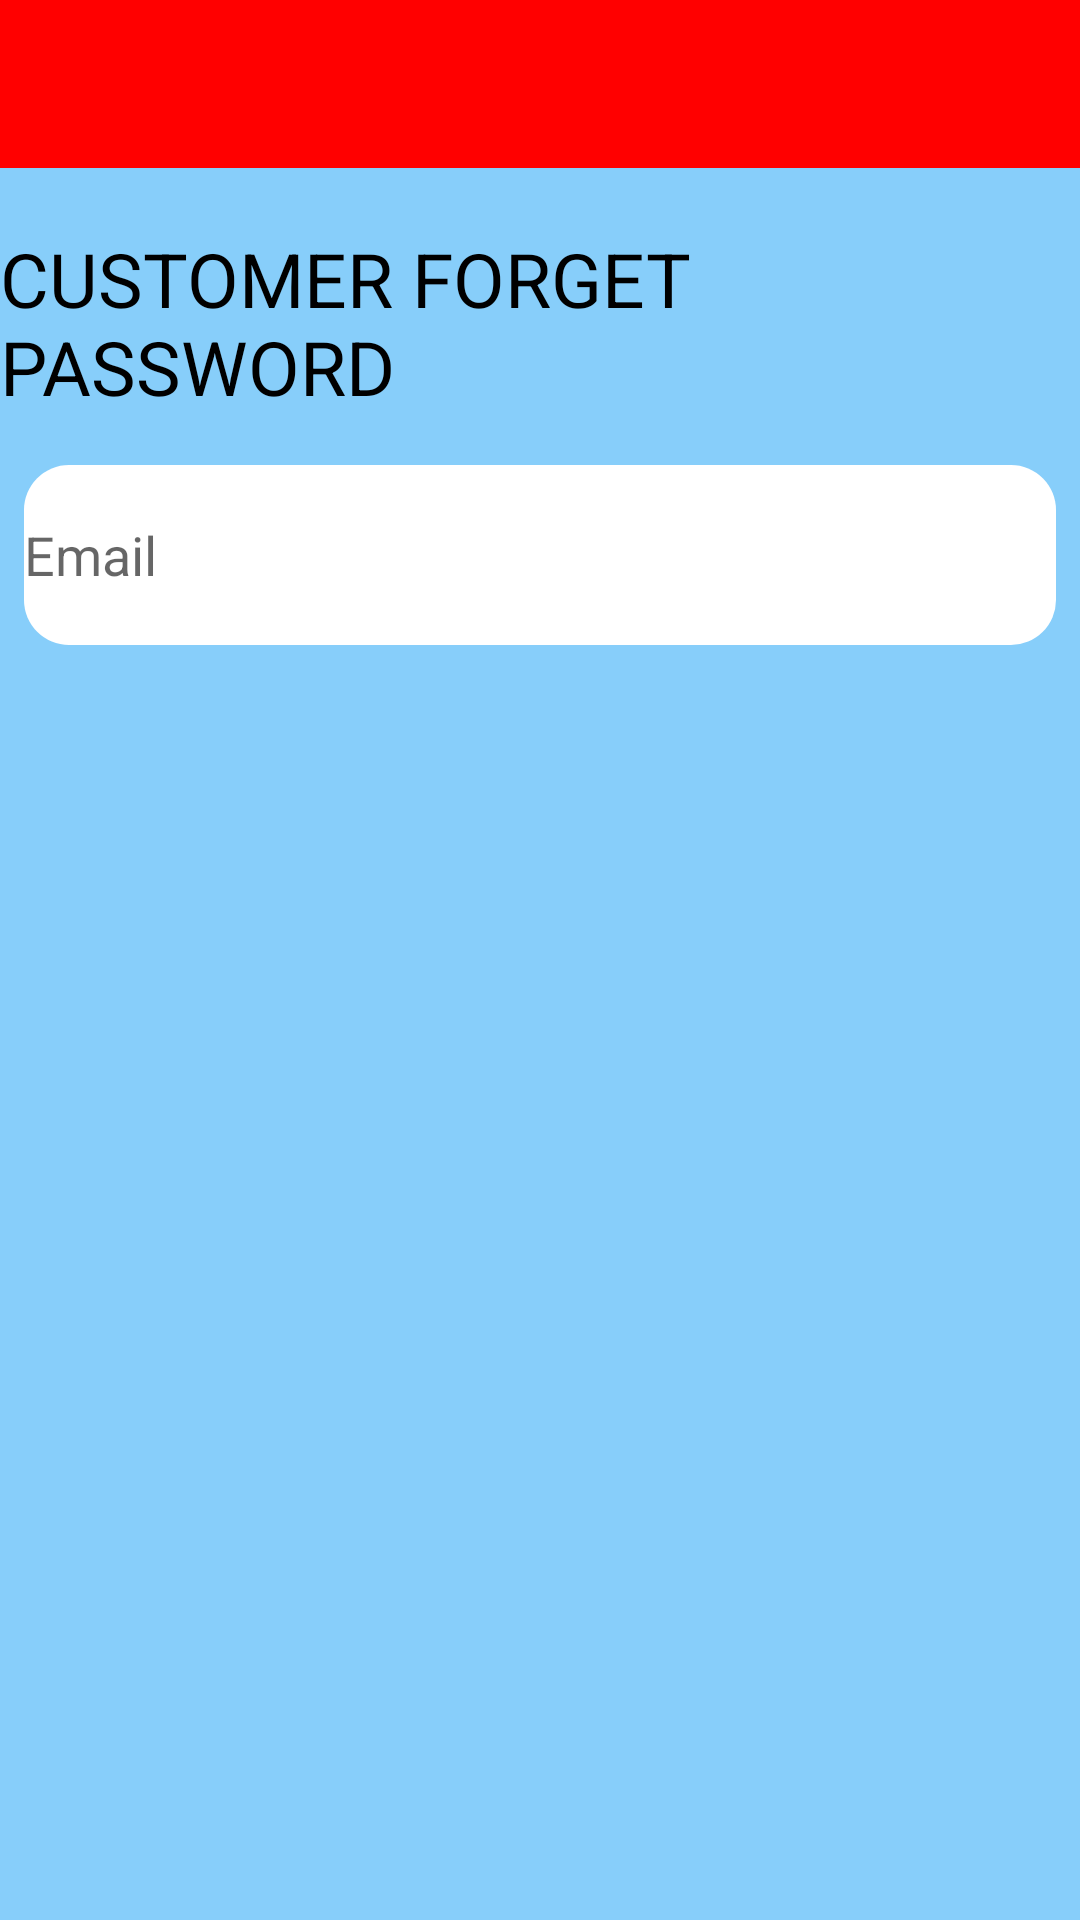

Write the Android layout XML for this screen, with the resource values it uses.
<!-- AndroidManifest.xml: application theme AppTheme -->
<!-- res/layout/activity_forget_password.xml -->
<?xml version="1.0" encoding="utf-8"?>
<androidx.constraintlayout.widget.ConstraintLayout xmlns:android="http://schemas.android.com/apk/res/android"
    xmlns:app="http://schemas.android.com/apk/res-auto"
    xmlns:tools="http://schemas.android.com/tools"
    android:layout_width="match_parent"
    android:layout_height="match_parent"
    tools:context=".ForgetPassword"
    android:background="@color/blue">


    <androidx.appcompat.widget.Toolbar
        android:id="@+id/toolbar_settings"
        android:layout_width="match_parent"
        android:layout_height="?actionBarSize"
        android:background="@color/red"
        app:layout_constraintTop_toTopOf="parent"
        app:layout_constraintStart_toStartOf="parent"
        app:layout_constraintEnd_toEndOf="parent">

        <RelativeLayout
            android:layout_width="match_parent"
            android:layout_height="wrap_content">

            <ImageView
                android:id="@+id/btn_close"
                android:layout_width="wrap_content"
                android:layout_height="wrap_content"
                android:layout_alignParentStart="true"
                android:layout_marginTop="4dp"
                android:src="@drawable/ic_close"
                app:tint="@color/white" />

            <ImageView
                android:id="@+id/btn_save"
                android:layout_width="wrap_content"
                android:layout_height="wrap_content"
                android:layout_alignParentEnd="true"
                android:layout_marginTop="4dp"
                android:layout_marginEnd="20dp"
                android:src="@drawable/ic_done"
                app:tint="@color/white" />

        </RelativeLayout>
    </androidx.appcompat.widget.Toolbar>

    <TextView
        android:id="@+id/title"
        android:layout_width="wrap_content"
        android:layout_height="wrap_content"
        android:text="CUSTOMER FORGET PASSWORD"
        android:layout_marginTop="20dp"
        android:textColor="@color/black"
        android:textSize="25sp"
        android:layout_marginBottom="16dp"
        app:layout_constraintEnd_toEndOf="parent"
        app:layout_constraintStart_toStartOf="parent"
        app:layout_constraintTop_toBottomOf="@id/toolbar_settings"/>

    <EditText
        android:id="@+id/email"
        android:layout_width="match_parent"
        android:layout_height="wrap_content"
        android:ems="10"
        android:hint="Email"
        android:layout_marginStart="8dp"
        android:layout_marginEnd="8dp"
        android:layout_marginTop="16dp"
        android:inputType="textPersonName"
        android:background="@drawable/box"
        app:layout_constraintEnd_toEndOf="parent"
        app:layout_constraintStart_toStartOf="parent"
        app:layout_constraintTop_toBottomOf="@id/title"/>

</androidx.constraintlayout.widget.ConstraintLayout>
<!-- resources referenced by this layout -->
<resources>
  <color name="black">#000000</color>
  <color name="blue">#87CEFA</color>
  <color name="red">#FF0000</color>
  <color name="white">#FFFFFF</color>
  <!-- drawable box (drawable) -->
  <?xml version="1.0" encoding="utf-8"?>
  <shape xmlns:android="http://schemas.android.com/apk/res/android"
      android:shape="rectangle" android:padding="10dp">
      
      <solid android:color="@color/white"/>
      <size android:height="60dp" />
      <corners
          android:bottomRightRadius="15dp"
          android:bottomLeftRadius="15dp"
          android:topRightRadius="15dp"
          android:topLeftRadius="15dp"
          />
  </shape>
  <style name="AppTheme" parent="Theme.AppCompat.Light.NoActionBar">
          
          <item name="colorPrimary">@color/colorPrimary</item>
          <item name="colorPrimaryDark">@color/red</item>
          <item name="colorAccent">@color/colorAccent</item>
      </style>
  <color name="colorPrimary">#6200EE</color>
  <color name="colorAccent">#03DAC5</color>
</resources>
